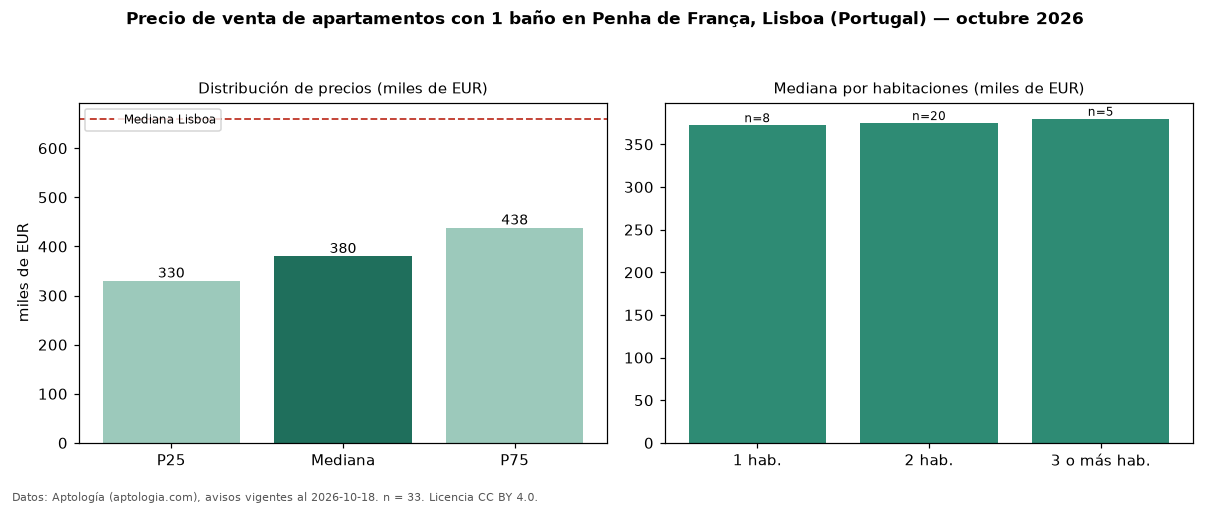

The data file committed next to this chart (first rows):
seccion, metrica, valor, moneda, n
filtro, ban1, con 1 baño, , 33
precio, p25, 330000, EUR, 33
precio, mediana, 380000, EUR, 33
precio, p75, 438000, EUR, 33
precio, minimo, 230000, EUR, 33
precio, maximo, 610000, EUR, 33
m2, mediana_precio_m2, 5897, EUR, 33
m2, area_mediana_m2, 63.0, m2, 33
banos, mediana_banos, 1.0, , 
parqueadero, pct_con_parqueadero, 9.1, %, 33
habitaciones, 1, 372500, EUR, 8
habitaciones, 2, 375000, EUR, 20
habitaciones, 3+, 380000, EUR, 5
ciudad, mediana_ciudad_referencia, 660000, EUR, 
ciudad, mediana_m2_ciudad, 7458, EUR, 
fuente, fecha_datos, 2026-10-18, , 
fuente, atribucion, https://www.aptologia.com/pt/venda/lisbo…, , 
fuente, licencia, CC BY 4.0, , 
